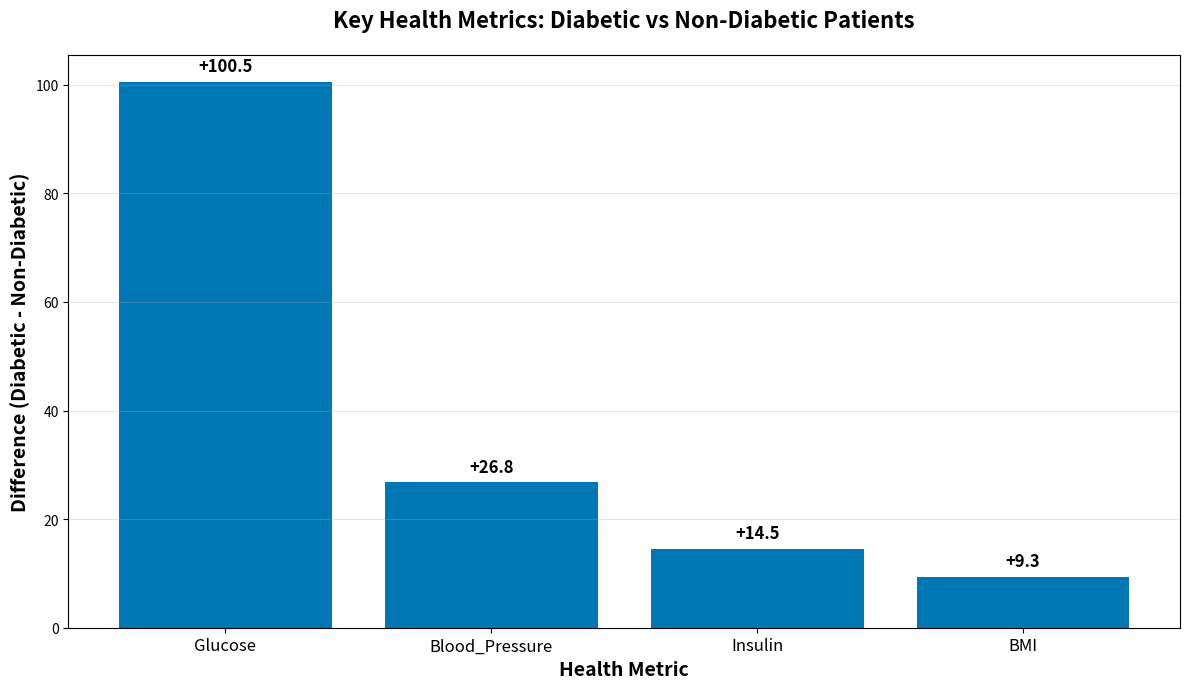

Python code for this plot:

import pandas as pd
import matplotlib.pyplot as plt
# Create or import a sample patient data
data_dict = {
    'Patient_ID': ['P001', 'P002', 'P003', 'P004', 'P005', 'P006', 'P007', 'P008'],
    'Age': [45, 52, 38, 61, 33, 58, 42, 55],
    'BMI': [28.5, 35.2, 24.1, 33.8, 22.5, 36.1, 27.3, 34.5],
    'Blood_Pressure': [120, 140, 115, 145, 110, 150, 125, 142],
    'Glucose': [85, 180, 90, 195, 88, 200, 95, 185],
    'Insulin': [15, 25, 12, 28, 10, 30, 14, 26],
    'Diabetes': ['No', 'Yes', 'No', 'Yes', 'No', 'Yes', 'No', 'Yes']
}
df = pd.DataFrame(data_dict)
print("Data Loaded")
# explore the data
print("\n Data Exploration")
print(df.head())
print("\n Dataset shape(rows,columns)")
print(df.shape)
print("\n Statistical Summary")
print(df.describe())
# **Separate into two groups**
diabetics= df[df['Diabetes'] == 'Yes']
non_diabetics= df[df['Diabetes']== 'No']
# 
# BMI
diabetic_bmi_avg = diabetics['BMI'].mean()
non_diabetic_bmi_avg = non_diabetics['BMI'].mean()

# Blood Pressure
diabetic_bp_avg = diabetics['Blood_Pressure'].mean()
non_diabetic_bp_avg = non_diabetics['Blood_Pressure'].mean()

# Glucose
diabetic_glu_avg = diabetics['Glucose'].mean()
non_diabetic_glu_avg = non_diabetics['Glucose'].mean()

# Insulin
diabetic_ins_avg = diabetics['Insulin'].mean()
non_diabetic_ins_avg = non_diabetics['Insulin'].mean()

# Calculate differences
bmi_diff = diabetic_bmi_avg - non_diabetic_bmi_avg
bp_diff = diabetic_bp_avg - non_diabetic_bp_avg
glu_diff = diabetic_glu_avg - non_diabetic_glu_avg
ins_diff = diabetic_ins_avg - non_diabetic_ins_avg

# difference
# Calculate differences for each metric
# ✅ CORRECT
comparison_data = {
    'Metric': ['BMI', 'Blood_Pressure', 'Glucose', 'Insulin'],
    'Non_Diabetic_Avg': [non_diabetic_bmi_avg, non_diabetic_bp_avg, 
                         non_diabetic_glu_avg, non_diabetic_ins_avg],
    'Diabetic_Avg': [diabetic_bmi_avg, diabetic_bp_avg, 
                     diabetic_glu_avg, diabetic_ins_avg],
    'Difference': [bmi_diff, bp_diff, glu_diff, ins_diff]
}

comparison_df = pd.DataFrame(comparison_data)
# ... and so on for other metrics
print("\nAnalysis:")
print(comparison_df['Difference'])
# sort
df_sorted = comparison_df.sort_values('Difference', ascending = False)
print("\nTop most active")
print(df_sorted.head())
# visualize
print("\n== Visualization==")
top5= df_sorted.head(5)
# Make it LinkedIn-ready
plt.figure(figsize=(12, 7))  # Bigger size
plt.bar(top5['Metric'], top5['Difference'], color='#0077B5')  # LinkedIn blue!

plt.xlabel('Health Metric', fontsize=14, fontweight='bold')
plt.ylabel('Difference (Diabetic - Non-Diabetic)', fontsize=14, fontweight='bold')
plt.title('Key Health Metrics: Diabetic vs Non-Diabetic Patients', 
          fontsize=16, fontweight='bold', pad=20)

# Add value labels on bars
for i, v in enumerate(top5['Difference']):
    plt.text(i, v + 2, f'+{v:.1f}', ha='center', fontweight='bold', fontsize=12)

plt.xticks(rotation=0, fontsize=12)  # Keep labels horizontal
plt.grid(axis='y', alpha=0.3)  # Subtle gridlines
plt.tight_layout()

# Save as high-quality image
plt.savefig('diabetes_analysis.png', dpi=300, bbox_inches='tight')
print("Chart saved! Ready for LinkedIn 📊")
